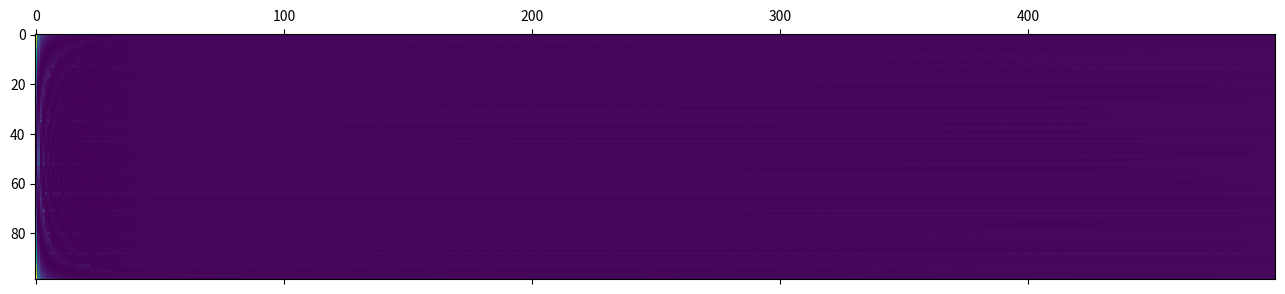

Generate this figure with matplotlib:
# [redacted]
# ECE 592-061
# HW 2

import random
import numpy as np
import math
from matplotlib.pyplot import matshow
import matplotlib.pyplot as plt

def closest(lst, K):    
    return lst[min(range(len(lst)), key = lambda i: abs(lst[i]-K))] 
      
def get_redundancy(theta):
	# consider N bit binary sequence X
	N = 500

	# empty list
	binary_sequence = []

	# create a binary sequence from given theta
	for i in range(0,N):
		val = random.uniform(0,1)
		if(val < theta):
			binary_sequence.append(1)
		else:
			binary_sequence.append(0)

	# theta is technically unknown
	# count number of ones and zeroes
	numberDigits = [0,0]
	for i in binary_sequence:
		if(i == 0):
			numberDigits[0] += 1
		else:
			numberDigits[1] += 1

	# define number of bins to be from 1 to N
	K = []
	for i in range(1,N+1):
		K.append(i)

	# generate representation levels 1-N defined
	representation_level_dict = dict()
	for i in K:
		rep_levels_for_instance_k = []
		for j in range(1,i+1):
			rep_levels_for_instance_k.append((j-.5)/i)
		representation_level_dict[i] = rep_levels_for_instance_k
   
	# find nearest representation level
	r_k = []
	to_find = numberDigits[1] / N
	for i in representation_level_dict:
		r_k.append(closest(representation_level_dict[i],to_find))

	




	# show what range of values for K makes sense
	# plot redundancy R(X,theta) 

	# horizontal axis is theta from 0->1
	# hstep = 0.01 #CHANGE LATER 
	# horizontalAxis = np.arange(0,1+hstep,hstep)

	# vertical axis varies number of bins K from 1 to N
	# vstep = 1
	# verticalAxis = np.arange(1,N+vstep,vstep)

	#r_k = 1 # NEED TO IMPLEMENT
	current_level = 0
	redundancy = []
	for r in r_k:
		value = math.log2(K[current_level])
		value += N*(1-theta)*math.log2((1-theta)/(1-r))
		value += N*theta*math.log2(theta/r)
		redundancy.append(value)
		current_level = current_level + 1                 

	return redundancy



def main():

	#go thru some theta values
	thetas = []
	for i in range(1,100):
		thetas.append(i/100)

	redundancy_matrix = []
	for i in thetas:
		redundancy_matrix.append(get_redundancy(i))

	arr = np.array(redundancy_matrix)

	plt.matshow(arr)
	plt.show()



main()

